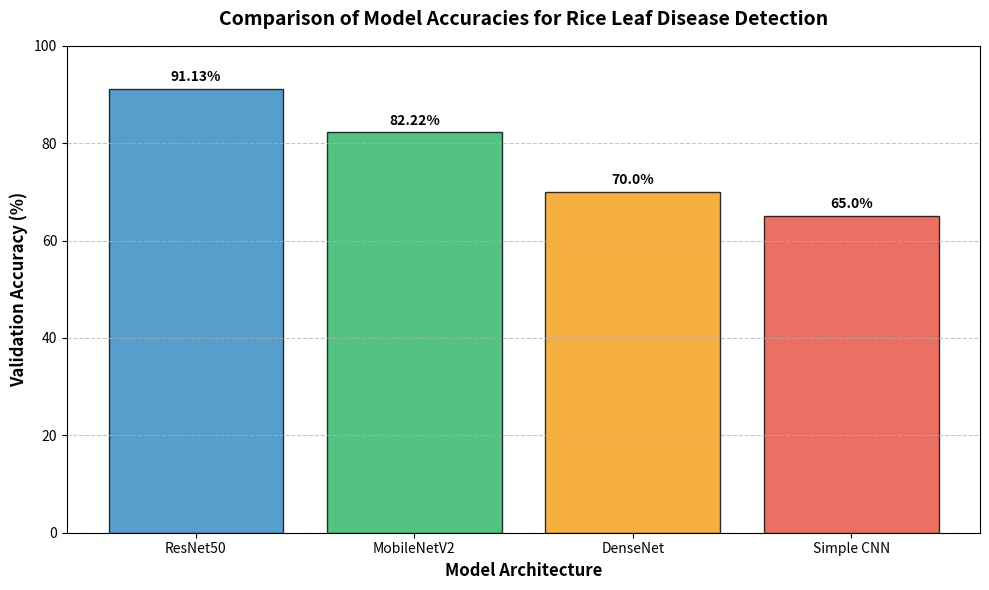
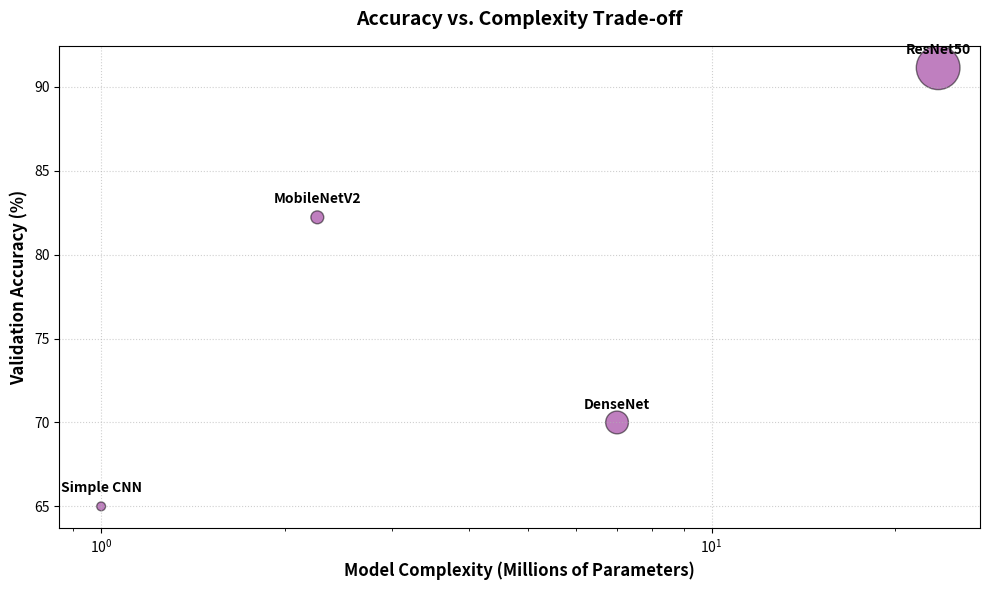

Here is the Python script that generated these plots, in order:
import matplotlib
# This line is CRITICAL: It prevents the TclError by not opening a GUI window
matplotlib.use('Agg') 

import matplotlib.pyplot as plt
import numpy as np

# 1. DATA COLLECTION (Based on your project documents)
models = ['ResNet50', 'MobileNetV2', 'DenseNet', 'Simple CNN']
accuracies = [91.13, 82.22, 70.00, 65.00]
params_m = [23.5, 2.26, 7.0, 1.0]  # Parameters in Millions
model_sizes = [98.98, 8.6, 26.87, 4.0]  # Size in MB

# --- GRAPH 1: ACCURACY BAR CHART ---
def generate_accuracy_chart():
    plt.figure(figsize=(10, 6))
    colors = ['#2E86C1', '#28B463', '#F39C12', '#E74C3C']
    
    bars = plt.bar(models, accuracies, color=colors, edgecolor='black', alpha=0.8)
    
    # Adding formatting
    plt.ylabel('Validation Accuracy (%)', fontsize=12, fontweight='bold')
    plt.xlabel('Model Architecture', fontsize=12, fontweight='bold')
    plt.title('Comparison of Model Accuracies for Rice Leaf Disease Detection', fontsize=14, fontweight='bold', pad=15)
    plt.ylim(0, 100)
    plt.grid(axis='y', linestyle='--', alpha=0.7)

    # Add accuracy labels on top of bars
    for bar in bars:
        height = bar.get_height()
        plt.text(bar.get_x() + bar.get_width()/2., height + 1,
                 f'{height}%', ha='center', va='bottom', fontweight='bold')

    plt.tight_layout()
    plt.savefig('accuracy_comparison.png', dpi=300)
    print("Successfully saved: accuracy_comparison.png")

# --- GRAPH 2: EFFICIENCY SCATTER PLOT ---
def generate_efficiency_plot():
    plt.figure(figsize=(10, 6))
    
    # We use a scatter plot to show the trade-off
    plt.scatter(params_m, accuracies, s=np.array(model_sizes)*10, color='purple', alpha=0.5, edgecolors='black')
    
    # Annotate each point with the model name
    for i, txt in enumerate(models):
        plt.annotate(txt, (params_m[i], accuracies[i]), textcoords="offset points", 
                     xytext=(0,10), ha='center', fontweight='bold')

    plt.xlabel('Model Complexity (Millions of Parameters)', fontsize=12, fontweight='bold')
    plt.ylabel('Validation Accuracy (%)', fontsize=12, fontweight='bold')
    plt.title('Accuracy vs. Complexity Trade-off', fontsize=14, fontweight='bold', pad=15)
    plt.grid(True, linestyle=':', alpha=0.6)
    
    # Use log scale for X-axis because the difference between 1M and 23M is huge
    plt.xscale('log') 
    
    plt.tight_layout()
    plt.savefig('efficiency_analysis.png', dpi=300)
    print("Successfully saved: efficiency_analysis.png")

# RUN GENERATION
if __name__ == "__main__":
    generate_accuracy_chart()
    generate_efficiency_plot()
    print("\nAll charts generated! You can now find them in your folder.")
